Dataset: Private (GitHub, Slade-99/Deep_Learning). Classes: abnormal, normal, pneumonia.

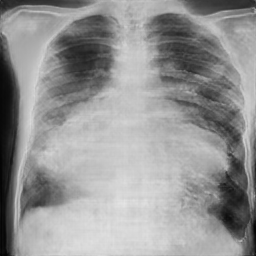
Label: pneumonia

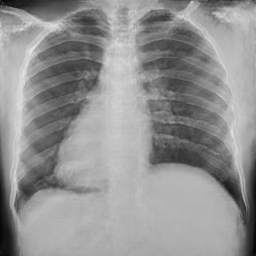
Label: normal

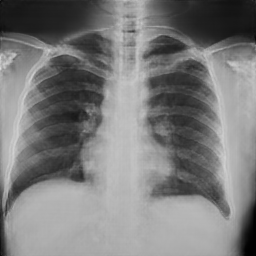
Label: normal

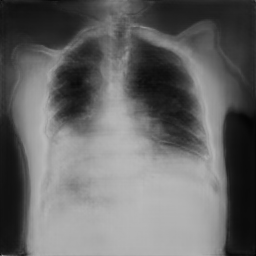
Label: pneumonia

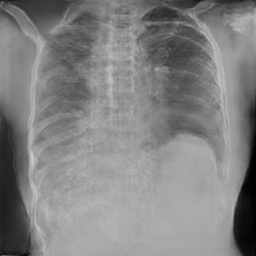
Label: normal

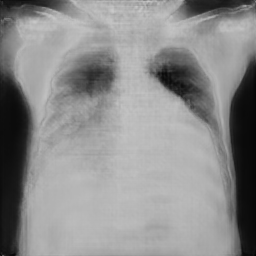
Label: pneumonia
